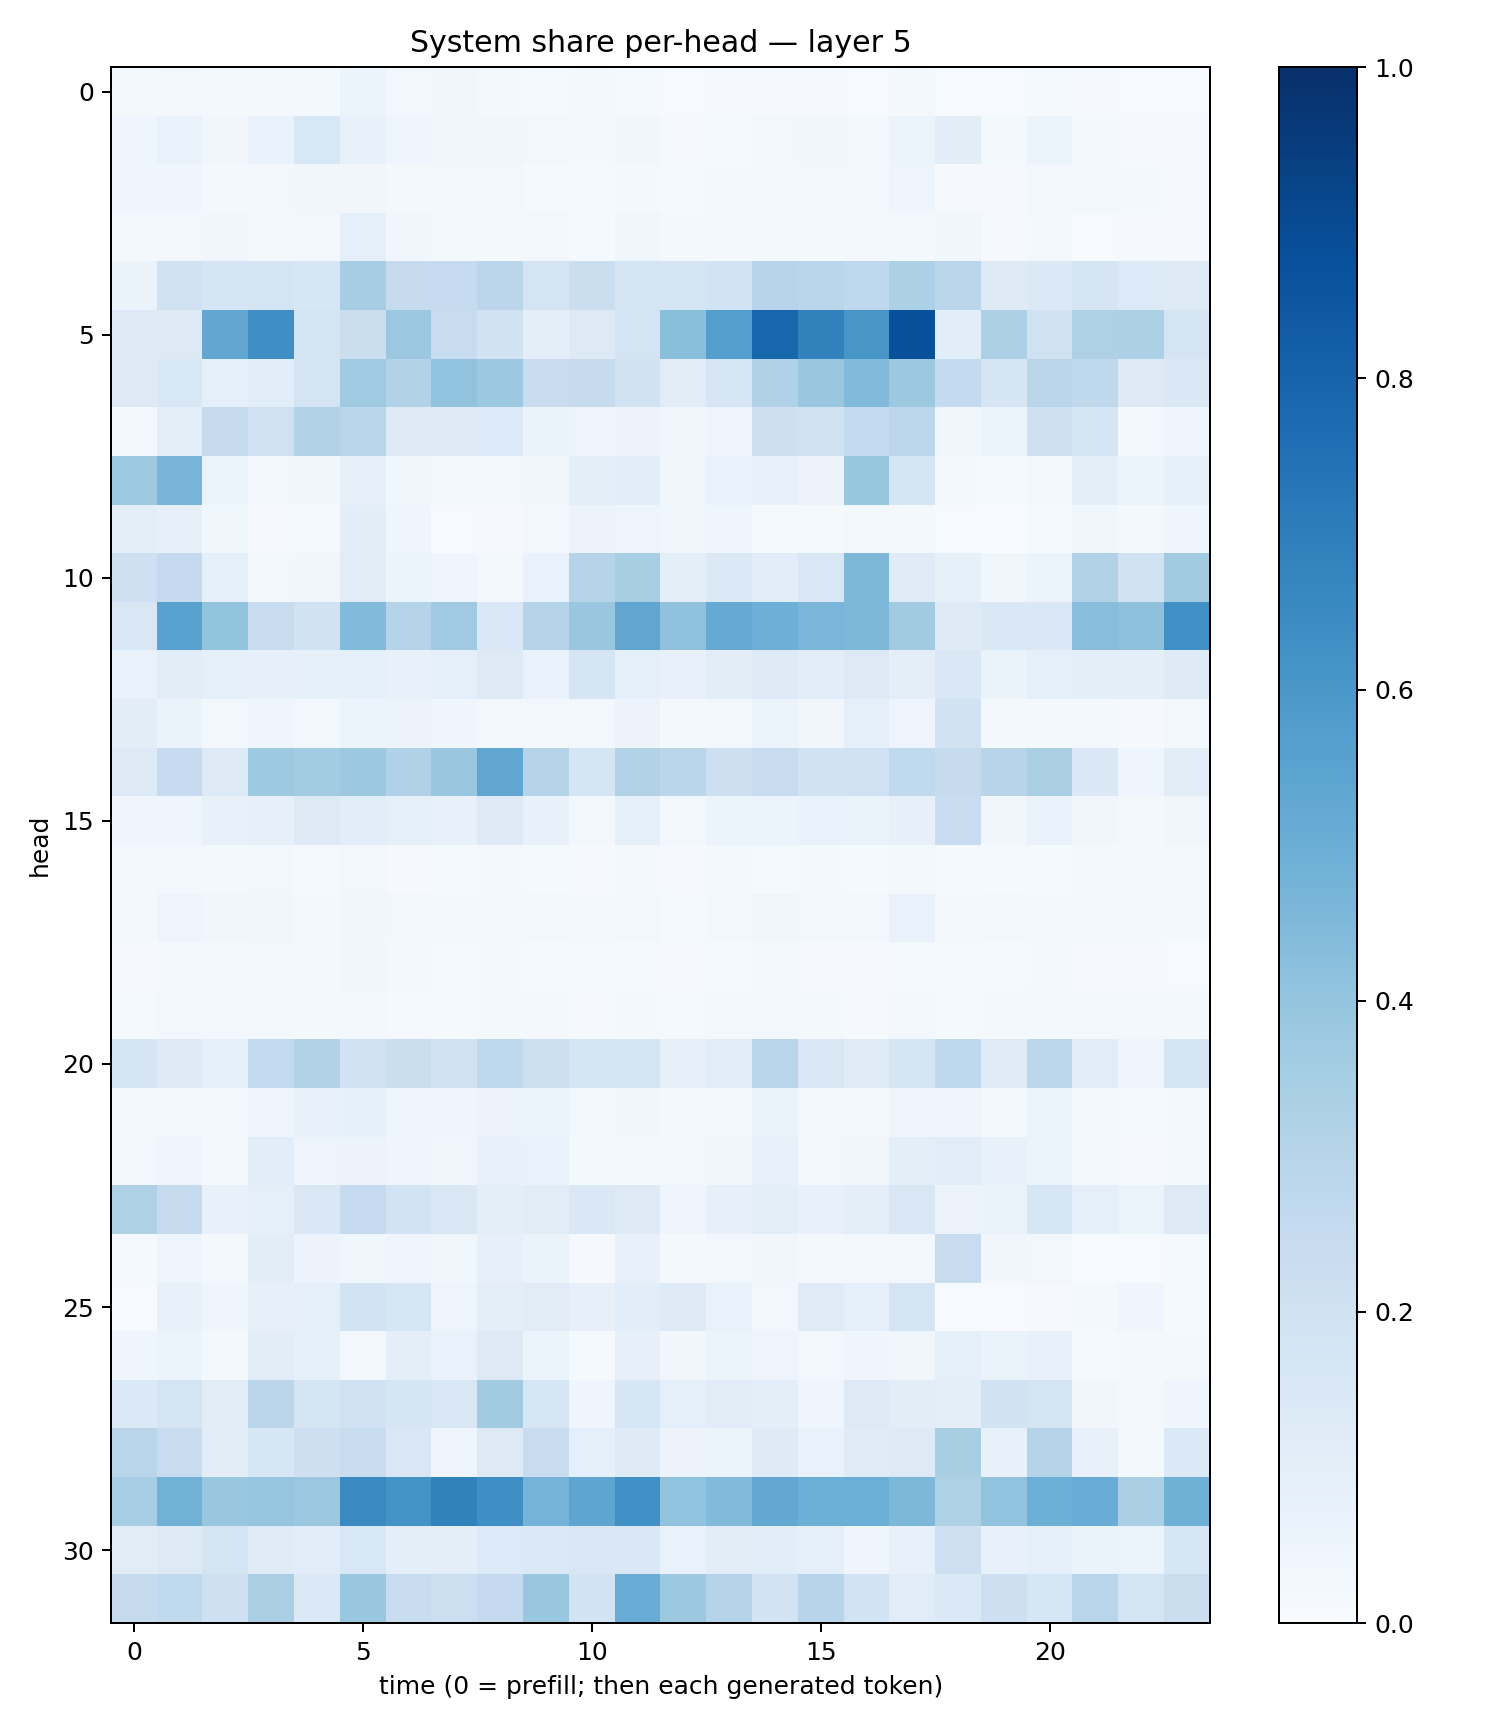

The table this chart was drawn from, first rows:
0.017035022, 0.028035238, 0.018615503, 0.017748768, 0.019689437, 0.058621503, 0.025611931, 0.033248506, 0.019712491, 0.013318185, 0.018447474, 0.013256868, 0.0056786523, 0.0087450305, 0.01088662, 0.009471841, 0.00518891, 0.018952122, 0.006056794, 0.0064664492, 0.012713337, 0.010058476, 0.005512257, 0.003991855
0.04633, 0.06708, 0.03265, 0.06989, 0.1524, 0.07122, 0.0465, 0.03797, 0.03532, 0.02587, 0.01981, 0.03663, 0.01151, 0.01204, 0.0297, 0.03211, 0.02751, 0.05401, 0.1036, 0.02105, 0.05388, 0.01758, 0.008062, 0.009162
0.04124, 0.04185, 0.02281, 0.02513, 0.03407, 0.03373, 0.02321, 0.02397, 0.02361, 0.01301, 0.01179, 0.02216, 0.01367, 0.01906, 0.01563, 0.02617, 0.02986, 0.04853, 0.009084, 0.01094, 0.02466, 0.02911, 0.01703, 0.01071
0.02278, 0.02656, 0.03424, 0.0213, 0.02617, 0.0867, 0.03178, 0.01823, 0.01977, 0.02395, 0.01203, 0.03551, 0.01724, 0.01736, 0.02138, 0.01775, 0.01809, 0.02052, 0.03822, 0.008286, 0.01568, 0.007722, 0.01117, 0.01052
0.06329, 0.1975, 0.1688, 0.1759, 0.1576, 0.3501, 0.2452, 0.2499, 0.2838, 0.1794, 0.2265, 0.1769, 0.1713, 0.1862, 0.2968, 0.2884, 0.2692, 0.3318, 0.2828, 0.1225, 0.1394, 0.166, 0.1352, 0.1284
0.1231, 0.1322, 0.528, 0.6365, 0.1775, 0.2237, 0.3802, 0.2405, 0.1941, 0.1, 0.1305, 0.1723, 0.4243, 0.5678, 0.7919, 0.6864, 0.6038, 0.878, 0.1082, 0.3253, 0.1973, 0.3214, 0.332, 0.1749
0.1253, 0.1524, 0.08643, 0.1074, 0.1724, 0.3681, 0.3143, 0.4047, 0.3786, 0.2271, 0.2449, 0.191, 0.1123, 0.1566, 0.3202, 0.3851, 0.4443, 0.3755, 0.2578, 0.1691, 0.2831, 0.2704, 0.1247, 0.1431
0.0291, 0.09714, 0.2445, 0.1994, 0.3101, 0.2915, 0.1292, 0.1242, 0.1345, 0.06567, 0.04881, 0.05482, 0.03654, 0.04948, 0.2136, 0.1979, 0.2575, 0.2774, 0.03667, 0.0587, 0.2063, 0.167, 0.026, 0.04152
0.3746, 0.466, 0.05934, 0.02583, 0.03363, 0.08008, 0.03577, 0.02024, 0.02982, 0.03272, 0.09484, 0.1058, 0.03775, 0.06691, 0.07119, 0.05494, 0.3945, 0.1662, 0.02244, 0.01212, 0.02895, 0.09848, 0.05283, 0.08588
0.09601, 0.08194, 0.03568, 0.009009, 0.01248, 0.1044, 0.04437, 0.007211, 0.0109, 0.02775, 0.05731, 0.04972, 0.03851, 0.0392, 0.01466, 0.01443, 0.02705, 0.01775, 0.006695, 0.002944, 0.01302, 0.03565, 0.01694, 0.04137
0.2088, 0.2515, 0.09355, 0.02791, 0.03305, 0.112, 0.05225, 0.04607, 0.02324, 0.06992, 0.2973, 0.3436, 0.09532, 0.1399, 0.1085, 0.1492, 0.4533, 0.1197, 0.08508, 0.03516, 0.05458, 0.3122, 0.1936, 0.3624
0.1521, 0.5541, 0.401, 0.2357, 0.1924, 0.4431, 0.2996, 0.3688, 0.1444, 0.2982, 0.3835, 0.5328, 0.4099, 0.5144, 0.4923, 0.4643, 0.4552, 0.3627, 0.1213, 0.1416, 0.147, 0.4263, 0.412, 0.6323
0.07011, 0.1025, 0.08953, 0.07936, 0.08465, 0.0869, 0.0723, 0.09144, 0.1269, 0.06943, 0.1717, 0.09245, 0.07454, 0.1026, 0.1216, 0.1083, 0.1272, 0.09502, 0.1472, 0.06307, 0.09273, 0.1005, 0.09385, 0.1235
0.1051, 0.06472, 0.0274, 0.0468, 0.02563, 0.0525, 0.0574, 0.04024, 0.03068, 0.02737, 0.02376, 0.0559, 0.01801, 0.03082, 0.05217, 0.03357, 0.08688, 0.04723, 0.1909, 0.01965, 0.02261, 0.02225, 0.01076, 0.02988
0.128, 0.2465, 0.1286, 0.3736, 0.3566, 0.3758, 0.3177, 0.3842, 0.5339, 0.3043, 0.1705, 0.3098, 0.2886, 0.2129, 0.2367, 0.1891, 0.203, 0.2638, 0.246, 0.2964, 0.3396, 0.1471, 0.04481, 0.1108
0.04636, 0.04227, 0.0705, 0.0808, 0.1253, 0.1056, 0.08726, 0.075, 0.1255, 0.07269, 0.03105, 0.08787, 0.02973, 0.0599, 0.06143, 0.06865, 0.06316, 0.08011, 0.2316, 0.03476, 0.06672, 0.03497, 0.0191, 0.03229
0.02185, 0.02849, 0.01978, 0.02364, 0.01396, 0.02447, 0.01071, 0.01339, 0.01634, 0.01486, 0.01073, 0.01717, 0.009043, 0.01755, 0.01348, 0.01566, 0.01548, 0.01916, 0.01548, 0.01301, 0.01188, 0.01743, 0.02152, 0.01797
0.02006, 0.04714, 0.03837, 0.03853, 0.02202, 0.036, 0.02654, 0.02092, 0.01897, 0.02473, 0.01565, 0.02463, 0.01549, 0.02696, 0.03623, 0.02735, 0.02506, 0.06909, 0.01787, 0.02381, 0.02323, 0.02041, 0.01654, 0.02224
0.01157, 0.01865, 0.02096, 0.02978, 0.01868, 0.03207, 0.01764, 0.01421, 0.01659, 0.0118, 0.01247, 0.01545, 0.01048, 0.01208, 0.01768, 0.008608, 0.008576, 0.01402, 0.01377, 0.01481, 0.01748, 0.01098, 0.007825, 0.006259
0.01559, 0.02496, 0.02756, 0.02634, 0.02324, 0.02359, 0.0143, 0.01334, 0.01749, 0.0176, 0.01009, 0.0217, 0.01205, 0.01965, 0.0286, 0.01968, 0.01155, 0.02364, 0.01439, 0.01883, 0.0224, 0.01568, 0.01641, 0.01839
0.1699, 0.1312, 0.08753, 0.2612, 0.3101, 0.1911, 0.2219, 0.1934, 0.2712, 0.215, 0.1717, 0.1669, 0.07923, 0.1139, 0.2898, 0.1513, 0.1194, 0.1705, 0.2671, 0.121, 0.2809, 0.1153, 0.0477, 0.1672
0.02135, 0.02524, 0.02672, 0.03948, 0.07584, 0.08563, 0.04469, 0.04608, 0.05841, 0.05082, 0.02446, 0.03169, 0.02223, 0.02999, 0.06609, 0.02107, 0.02019, 0.05059, 0.04421, 0.02037, 0.05118, 0.01632, 0.01182, 0.01909
0.02358, 0.04174, 0.02128, 0.1075, 0.05048, 0.05798, 0.04403, 0.03164, 0.07086, 0.06817, 0.02031, 0.02925, 0.02516, 0.03822, 0.07368, 0.02823, 0.03497, 0.09586, 0.1136, 0.0725, 0.05919, 0.01603, 0.008452, 0.01601
0.3204, 0.2437, 0.07422, 0.0915, 0.1421, 0.249, 0.1847, 0.1518, 0.1014, 0.1126, 0.1482, 0.1244, 0.03968, 0.08128, 0.09458, 0.07731, 0.09738, 0.1498, 0.05644, 0.06418, 0.1617, 0.08631, 0.05996, 0.132
0.01247, 0.03978, 0.02269, 0.1045, 0.05751, 0.03705, 0.04572, 0.03611, 0.07954, 0.06469, 0.01075, 0.07244, 0.01923, 0.02745, 0.03392, 0.01753, 0.02931, 0.02764, 0.236, 0.03175, 0.02759, 0.007294, 0.005762, 0.01369
0.007775, 0.07126, 0.04268, 0.08139, 0.08714, 0.184, 0.1585, 0.05026, 0.09969, 0.1115, 0.0792, 0.1069, 0.1233, 0.06696, 0.02363, 0.1207, 0.08767, 0.1758, 0.004976, 0.006184, 0.008026, 0.01617, 0.04181, 0.01527
0.0453, 0.0544, 0.02228, 0.1029, 0.08467, 0.02475, 0.09651, 0.06969, 0.1256, 0.05258, 0.01528, 0.08062, 0.03319, 0.05177, 0.04833, 0.03035, 0.04066, 0.03737, 0.08597, 0.06364, 0.0711, 0.01299, 0.01642, 0.0159
0.14, 0.1735, 0.1121, 0.2844, 0.1664, 0.2012, 0.1694, 0.1509, 0.3594, 0.1636, 0.04401, 0.1583, 0.09128, 0.1117, 0.09817, 0.04345, 0.1278, 0.1054, 0.09452, 0.1947, 0.1726, 0.0318, 0.01694, 0.04243
0.2928, 0.2345, 0.1025, 0.1581, 0.2117, 0.2366, 0.1507, 0.03971, 0.1299, 0.2351, 0.08916, 0.1222, 0.05537, 0.05878, 0.1226, 0.06923, 0.1195, 0.1287, 0.3403, 0.07372, 0.3017, 0.07629, 0.01587, 0.1373
0.3441, 0.4807, 0.3898, 0.396, 0.3807, 0.6553, 0.6188, 0.6862, 0.636, 0.4762, 0.5375, 0.6291, 0.4036, 0.4444, 0.5263, 0.4983, 0.4962, 0.4535, 0.3208, 0.4061, 0.4963, 0.5069, 0.3353, 0.4905
0.111, 0.1283, 0.1732, 0.1202, 0.1085, 0.1555, 0.09554, 0.09954, 0.1354, 0.1406, 0.1487, 0.1455, 0.06816, 0.1018, 0.1089, 0.09192, 0.0467, 0.07142, 0.2035, 0.0769, 0.09153, 0.06417, 0.05359, 0.1576
0.2439, 0.2639, 0.2076, 0.3397, 0.1393, 0.3891, 0.2363, 0.2183, 0.2535, 0.3857, 0.1807, 0.5046, 0.3787, 0.297, 0.1833, 0.2941, 0.1843, 0.1135, 0.138, 0.2121, 0.1568, 0.2924, 0.1787, 0.2251
